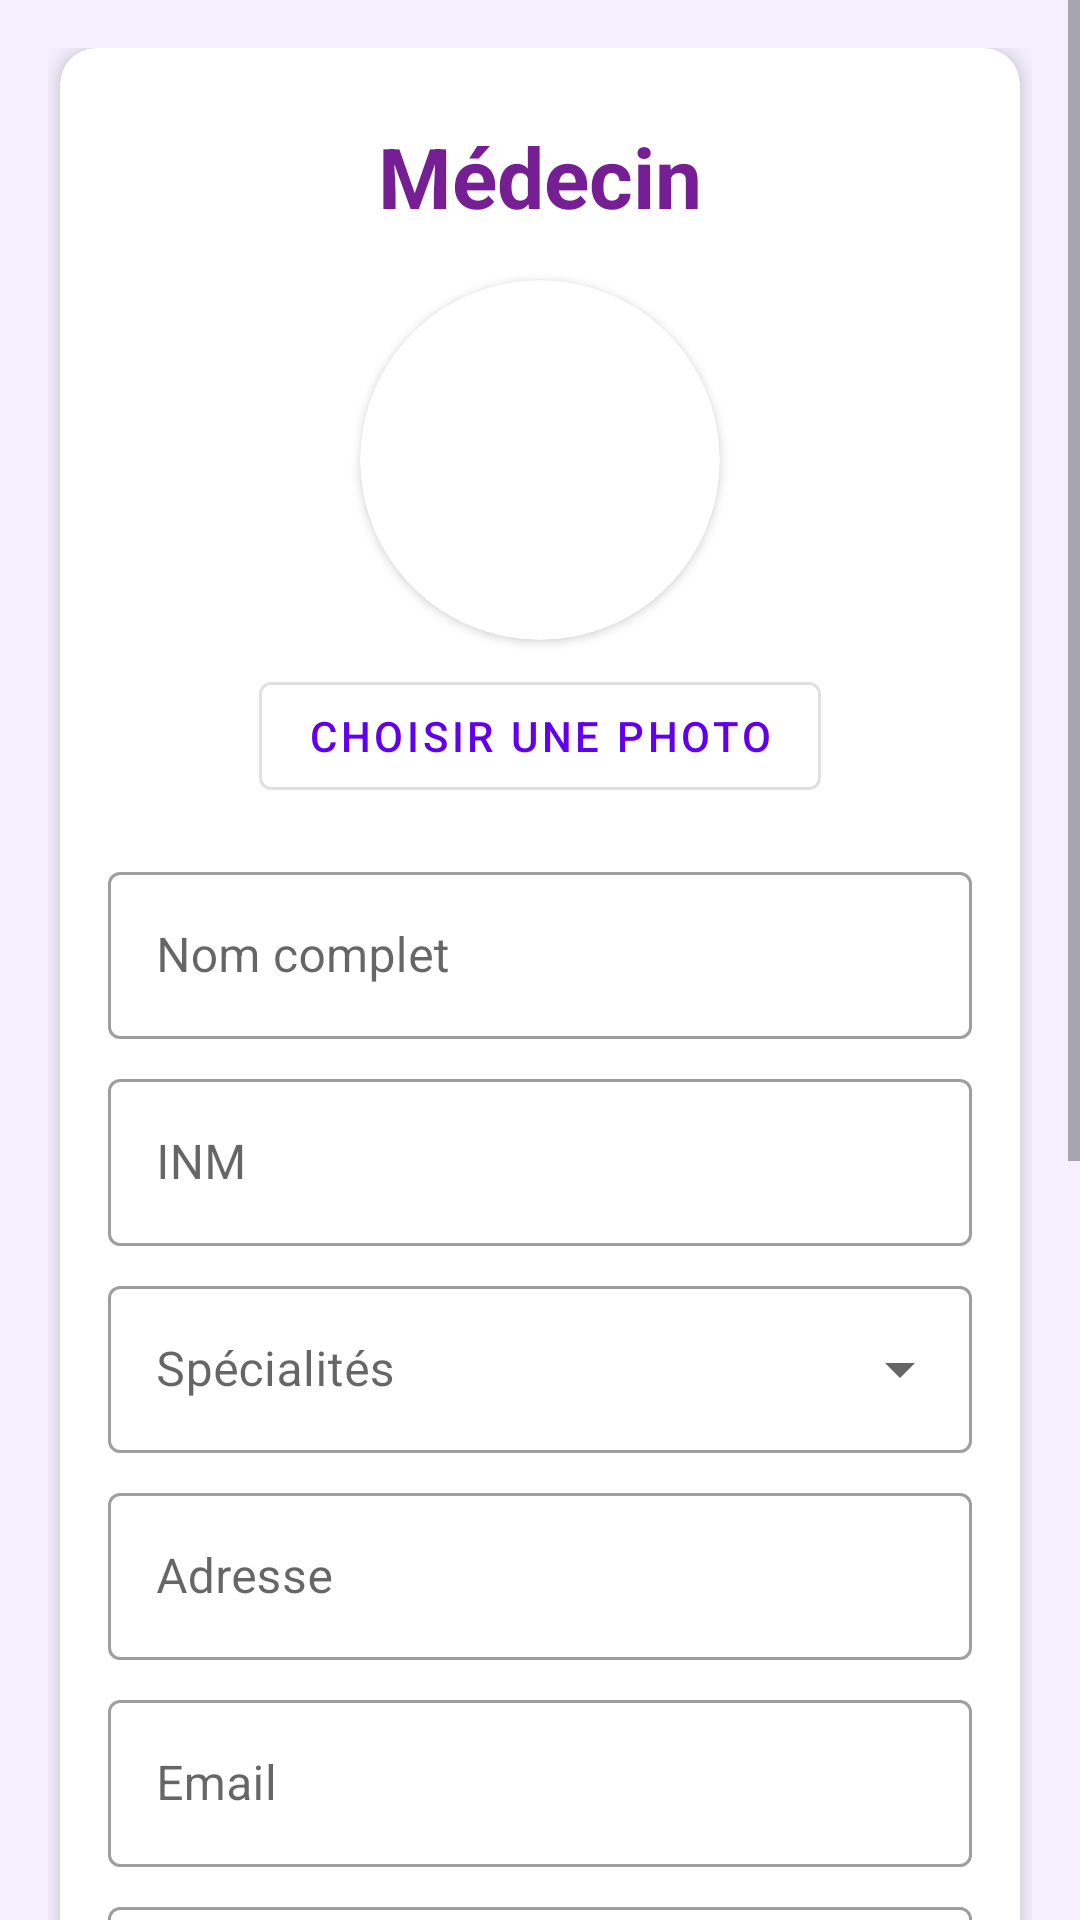

Produce the Android XML layout that renders to this screen, including the resource entries it uses.
<!-- AndroidManifest.xml: application theme Theme.Apprendezvous -->
<!-- res/layout/activity_inscrire_doctor.xml -->
<?xml version="1.0" encoding="utf-8"?>
<androidx.constraintlayout.widget.ConstraintLayout xmlns:android="http://schemas.android.com/apk/res/android"
    xmlns:app="http://schemas.android.com/apk/res-auto"
    android:layout_width="match_parent"
    android:layout_height="match_parent"
    android:background="@color/bleu_1">

    <ScrollView
        android:layout_width="match_parent"
        android:layout_height="match_parent">

        <LinearLayout
            android:layout_width="match_parent"
            android:layout_height="wrap_content"
            android:orientation="vertical"
            android:padding="16dp">

            
            <androidx.cardview.widget.CardView
                android:layout_width="match_parent"
                android:layout_height="wrap_content"
                android:layout_marginHorizontal="4dp"
                android:layout_marginBottom="16dp"
                app:cardCornerRadius="12dp"
                app:cardElevation="4dp">

                <LinearLayout
                    android:layout_width="match_parent"
                    android:layout_height="wrap_content"
                    android:orientation="vertical"
                    android:padding="16dp">

                    
                    <TextView
                        android:layout_width="match_parent"
                        android:layout_height="wrap_content"
                        android:text="@string/page_7_title"
                        android:textSize="28sp"
                        android:textStyle="bold"
                        android:textColor="@color/purple_5"
                        android:gravity="center"
                        android:layout_marginTop="8dp"
                        android:layout_marginBottom="16dp"/>

                    <androidx.cardview.widget.CardView
                        android:layout_width="120dp"
                        android:layout_height="120dp"
                        android:layout_gravity="center"
                        app:cardCornerRadius="60dp">

                        <ImageView
                            android:id="@+id/imgProfile"
                            android:layout_width="match_parent"
                            android:layout_height="match_parent"
                            android:scaleType="centerCrop"
                            android:src="@drawable/user2"/>

                    </androidx.cardview.widget.CardView>

                    <com.google.android.material.button.MaterialButton
                        android:id="@+id/btnSelectPhoto"
                        android:layout_width="wrap_content"
                        android:layout_height="wrap_content"
                        android:layout_gravity="center"
                        android:layout_marginTop="8dp"
                        android:text="Choisir une photo"
                        style="@style/Widget.MaterialComponents.Button.OutlinedButton"/>

                    <com.google.android.material.textfield.TextInputLayout
                        android:layout_width="match_parent"
                        android:layout_height="wrap_content"
                        android:layout_marginTop="16dp"
                        style="@style/Widget.MaterialComponents.TextInputLayout.OutlinedBox">

                        <com.google.android.material.textfield.TextInputEditText
                            android:id="@+id/editNom"
                            android:layout_width="match_parent"
                            android:layout_height="wrap_content"
                            android:hint="Nom complet"/>
                    </com.google.android.material.textfield.TextInputLayout>

                    <com.google.android.material.textfield.TextInputLayout
                        android:layout_width="match_parent"
                        android:layout_height="wrap_content"
                        android:layout_marginTop="8dp"
                        style="@style/Widget.MaterialComponents.TextInputLayout.OutlinedBox">

                        <com.google.android.material.textfield.TextInputEditText
                            android:id="@+id/editInpt"
                            android:layout_width="match_parent"
                            android:layout_height="wrap_content"
                            android:hint="INM"/>
                    </com.google.android.material.textfield.TextInputLayout>

                    <com.google.android.material.textfield.TextInputLayout
                        android:layout_width="match_parent"
                        android:layout_height="wrap_content"
                        android:layout_marginTop="8dp"
                        style="@style/Widget.MaterialComponents.TextInputLayout.OutlinedBox.ExposedDropdownMenu">

                        <MultiAutoCompleteTextView
                            android:id="@+id/editSpecialites"
                            android:layout_width="match_parent"
                            android:layout_height="wrap_content"
                            android:hint="Spécialités"
                            android:inputType="textMultiLine"/>

                    </com.google.android.material.textfield.TextInputLayout>

                    <com.google.android.material.textfield.TextInputLayout
                        android:layout_width="match_parent"
                        android:layout_height="wrap_content"
                        android:layout_marginTop="8dp"
                        style="@style/Widget.MaterialComponents.TextInputLayout.OutlinedBox">

                        <com.google.android.material.textfield.TextInputEditText
                            android:id="@+id/editAdresse"
                            android:layout_width="match_parent"
                            android:layout_height="wrap_content"
                            android:hint="Adresse"/>
                    </com.google.android.material.textfield.TextInputLayout>

                    <com.google.android.material.textfield.TextInputLayout
                        android:layout_width="match_parent"
                        android:layout_height="wrap_content"
                        android:layout_marginTop="8dp"
                        style="@style/Widget.MaterialComponents.TextInputLayout.OutlinedBox">

                        <com.google.android.material.textfield.TextInputEditText
                            android:id="@+id/editEmail"
                            android:layout_width="match_parent"
                            android:layout_height="wrap_content"
                            android:hint="Email"
                            android:inputType="textEmailAddress"/>
                    </com.google.android.material.textfield.TextInputLayout>

                    <com.google.android.material.textfield.TextInputLayout
                        android:layout_width="match_parent"
                        android:layout_height="wrap_content"
                        android:layout_marginTop="8dp"
                        app:passwordToggleEnabled="true"
                        style="@style/Widget.MaterialComponents.TextInputLayout.OutlinedBox">

                        <com.google.android.material.textfield.TextInputEditText
                            android:id="@+id/editPassword"
                            android:layout_width="match_parent"
                            android:layout_height="wrap_content"
                            android:hint="Mot de passe"
                            android:inputType="textPassword"/>
                    </com.google.android.material.textfield.TextInputLayout>

                    <com.google.android.material.textfield.TextInputLayout
                        android:layout_width="match_parent"
                        android:layout_height="wrap_content"
                        android:layout_marginTop="8dp"
                        style="@style/Widget.MaterialComponents.TextInputLayout.OutlinedBox">

                        <com.google.android.material.textfield.TextInputEditText
                            android:id="@+id/telephoneLayout"
                            android:layout_width="match_parent"
                            android:layout_height="wrap_content"
                            android:hint="Téléphone"
                            android:inputType="phone"/>
                    </com.google.android.material.textfield.TextInputLayout>

                    <com.google.android.material.textfield.TextInputLayout
                        android:layout_width="match_parent"
                        android:layout_height="wrap_content"
                        android:layout_marginTop="8dp"
                        style="@style/Widget.MaterialComponents.TextInputLayout.OutlinedBox">

                        <com.google.android.material.textfield.TextInputEditText
                            android:id="@+id/aProposLayout"
                            android:layout_width="match_parent"
                            android:layout_height="wrap_content"
                            android:hint="À propos de vous"
                            android:inputType="textMultiLine"
                            android:minLines="3"
                            android:gravity="top"/>
                    </com.google.android.material.textfield.TextInputLayout>


                    <com.google.android.material.checkbox.MaterialCheckBox
                        android:id="@+id/cbConditions"
                        android:layout_width="match_parent"
                        android:layout_height="wrap_content"
                        android:layout_marginTop="16dp"
                        android:text="@string/page_7_label"
                        android:textSize="14sp"/>


                    <com.google.android.material.button.MaterialButton
                        android:id="@+id/btnInscrire"
                        android:layout_width="match_parent"
                        android:layout_height="wrap_content"
                        android:layout_marginTop="24dp"
                        android:text="S'inscrire"
                        android:padding="12dp"/>

                </LinearLayout>
            </androidx.cardview.widget.CardView>

        </LinearLayout>
    </ScrollView>
</androidx.constraintlayout.widget.ConstraintLayout>
<!-- resources referenced by this layout -->
<resources>
  <color name="bleu_1">#F5EFFF</color>
  <color name="purple_5">#761F95</color>
  <string name="page_7_label">J\'accepte les conditions d\'utilisation et la politique de confidentialité</string>
  <string name="page_7_title">Médecin</string>
  <style name="Theme.Apprendezvous" parent="Theme.MaterialComponents.DayNight.NoActionBar">
          <item name="colorPrimary">@color/colorPrimary</item>
          <item name="colorPrimaryVariant">@color/colorPrimaryVariant</item>
          <item name="colorOnPrimary">@color/colorOnPrimary</item>
          <item name="colorSecondary">@color/colorSecondary</item>
          <item name="colorOnSecondary">@color/colorOnSecondary</item>
          <item name="android:windowBackground">@color/white</item>
      </style>
  <color name="colorPrimary">#6200EE</color>
  <color name="colorPrimaryVariant">#3700B3</color>
  <color name="colorOnPrimary">#FFFFFF</color>
  <color name="colorSecondary">#03DAC6</color>
  <color name="colorOnSecondary">#000000</color>
  <color name="white">#FFFFFFFF</color>
</resources>
